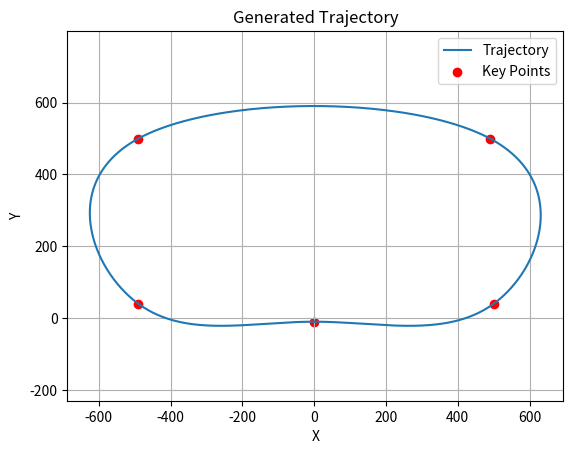

The script that saved this image:
import numpy as np
import matplotlib.pyplot as plt
from scipy.interpolate import CubicSpline


def generate_trajectory(key_points):
    key_points = np.array(key_points)
    num_points = len(key_points)

    # Append the first key point to the end to satisfy periodic boundary condition
    key_points = np.vstack([key_points, key_points[0]])

    # Generate cubic spline interpolation
    t = np.linspace(0, 1, num_points + 1)  # Adjust the number of points for the appended key point
    cs = CubicSpline(t, key_points, bc_type='periodic')

    # Generate smooth trajectory
    num_samples = 1000  # Adjust the number of samples for smoother trajectory
    t_smooth = np.linspace(0, 1, num_samples)
    trajectory = cs(t_smooth)

    return trajectory


# Example key points
key_points = [[0, -10], [500, 40], [490, 500], [-490, 500], [-490, 40]]

# Generate trajectory
trajectory = generate_trajectory(key_points)

# Plot trajectory
plt.plot(trajectory[:, 0], trajectory[:, 1], label='Trajectory')
plt.scatter(np.array(key_points)[:, 0], np.array(key_points)[:, 1], color='red', label='Key Points')
plt.xlabel('X')
plt.ylabel('Y')
plt.title('Generated Trajectory')
plt.legend()
plt.grid(True)
plt.axis('equal')
plt.show()
